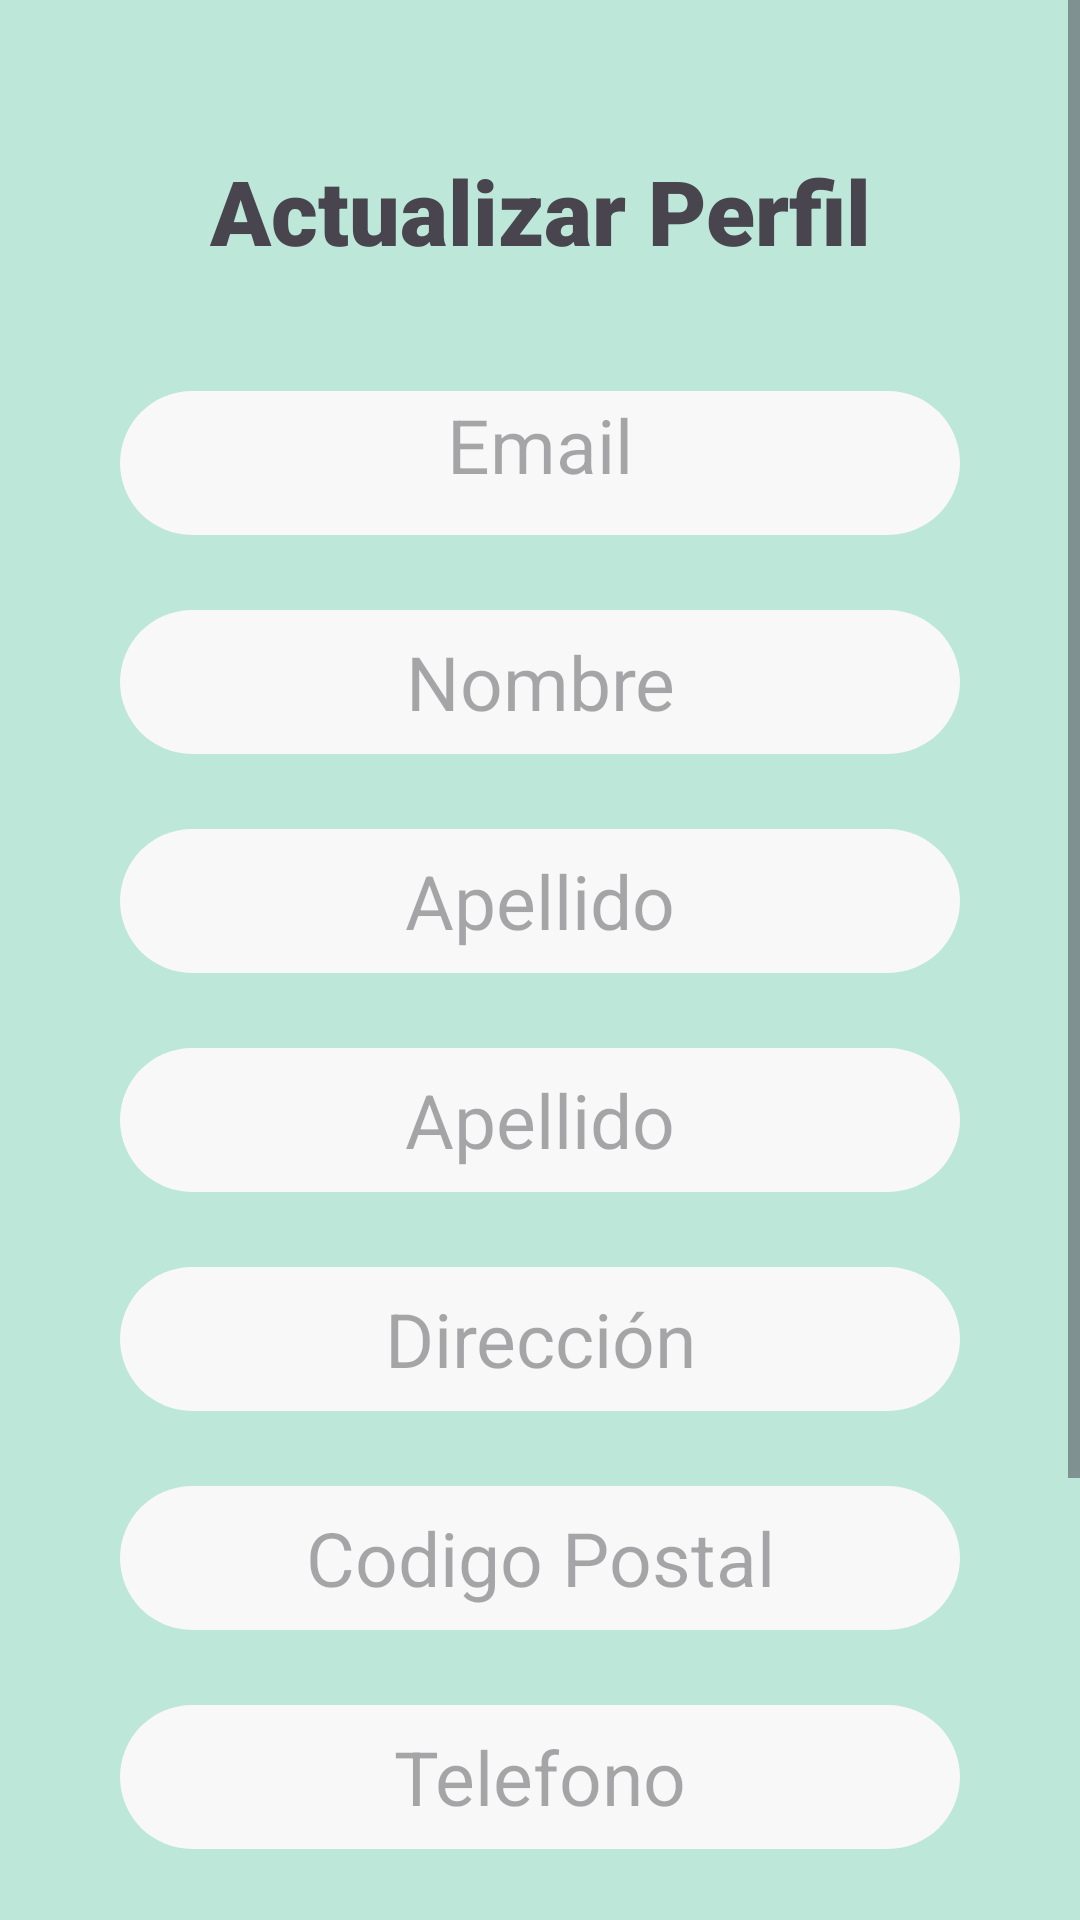

Layout XML and referenced resources for this Android screen:
<!-- AndroidManifest.xml: application theme Theme.ViroDevDb -->
<!-- res/layout/activity_actualiza_perfil.xml -->
<?xml version="1.0" encoding="utf-8"?>
<androidx.constraintlayout.widget.ConstraintLayout xmlns:android="http://schemas.android.com/apk/res/android"
    xmlns:app="http://schemas.android.com/apk/res-auto"
    xmlns:tools="http://schemas.android.com/tools"
    android:id="@+id/main"
    android:layout_width="match_parent"
    android:layout_height="match_parent"
    android:background="@color/background"
    tools:context=".ActualizaPerfilActivity">

    <ScrollView
        android:layout_width="match_parent"
        android:layout_height="match_parent">

        <LinearLayout
            android:layout_width="match_parent"
            android:layout_height="wrap_content"
            android:orientation="vertical" >

            <TextView
                android:id="@+id/ActualizarPerfil"
                android:layout_width="match_parent"
                android:layout_height="wrap_content"
                android:layout_marginTop="50dp"
                android:layout_marginBottom="40dp"
                android:fontFamily="sans-serif-black"
                android:text="@string/actualizarPerfil"
                android:textAlignment="center"
                android:textSize="30sp" />

            <TextView
                android:id="@+id/textViewTitulo"
                android:layout_width="match_parent"
                android:layout_height="wrap_content"
                android:layout_marginBottom="25dp"
                android:background="@drawable/redondeo_bordes"
                android:layout_marginStart="@dimen/margin_left_crear_perfil"
                android:layout_marginEnd="@dimen/margin_righ_crear_perfil"
                android:hint="@string/email"
                android:minHeight="48dp"
                android:textAlignment="center"
                android:textSize="25sp" />

            <EditText
                android:id="@+id/textViewNombre"
                android:layout_width="match_parent"
                android:layout_height="wrap_content"
                android:layout_marginBottom="25dp"
                android:layout_marginStart="@dimen/margin_left_crear_perfil"
                android:layout_marginEnd="@dimen/margin_righ_crear_perfil"
                android:autofillHints=""
                android:background="@drawable/redondeo_bordes"
                android:hint="@string/nombre"
                android:inputType="textPersonName"
                android:minHeight="48dp"
                android:textAlignment="center"
                android:textSize="25sp" />

            <EditText
                android:id="@+id/textViewApellidos"
                android:layout_width="match_parent"
                android:layout_height="wrap_content"
                android:layout_marginBottom="25dp"
                android:autofillHints="@string/apellido"
                android:background="@drawable/redondeo_bordes"
                android:layout_marginStart="@dimen/margin_left_crear_perfil"
                android:layout_marginEnd="@dimen/margin_righ_crear_perfil"
                android:hint="@string/apellido"
                android:inputType="textPersonName"
                android:minHeight="48dp"
                android:textAlignment="center"
                android:textSize="25sp" />

            <EditText
                android:id="@+id/textViewDniCif"
                android:layout_width="match_parent"
                android:layout_height="wrap_content"
                android:layout_marginBottom="25dp"
                android:autofillHints="@string/apellido"
                android:background="@drawable/redondeo_bordes"
                android:layout_marginStart="@dimen/margin_left_crear_perfil"
                android:layout_marginEnd="@dimen/margin_righ_crear_perfil"
                android:hint="@string/apellido"
                android:inputType="textPersonName"
                android:minHeight="48dp"
                android:textAlignment="center"
                android:textSize="25sp" />

            <EditText
                android:id="@+id/textViewDireccion"
                android:layout_width="match_parent"
                android:layout_height="wrap_content"
                android:layout_marginBottom="25dp"
                android:background="@drawable/redondeo_bordes"
                android:layout_marginStart="@dimen/margin_left_crear_perfil"
                android:layout_marginEnd="@dimen/margin_righ_crear_perfil"
                android:hint="@string/direccion"
                android:inputType="text"
                android:minHeight="48dp"
                android:textAlignment="center"
                android:textSize="25sp" />

            <EditText
                android:id="@+id/textViewCp"
                android:layout_width="match_parent"
                android:layout_height="wrap_content"
                android:layout_marginBottom="25dp"
                android:layout_marginStart="@dimen/margin_left_crear_perfil"
                android:layout_marginEnd="@dimen/margin_righ_crear_perfil"
                android:autofillHints="postalCode"
                android:background="@drawable/redondeo_bordes"
                android:hint="@string/cp"
                android:inputType="number"
                android:minHeight="48dp"
                android:textAlignment="center"
                android:textSize="25sp" />

            <EditText
                android:id="@+id/textViewTelefono"
                android:layout_width="match_parent"
                android:layout_height="wrap_content"
                android:layout_marginBottom="25dp"
                android:layout_marginStart="@dimen/margin_left_crear_perfil"
                android:layout_marginEnd="@dimen/margin_righ_crear_perfil"
                android:autofillHints="phone"
                android:background="@drawable/redondeo_bordes"
                android:hint="@string/telefono"
                android:inputType="phone"
                android:minHeight="48dp"
                android:textAlignment="center"
                android:textSize="25sp" />
            <FrameLayout
                android:layout_width="match_parent"
                android:layout_height="75dp"
                android:layout_marginTop="15dp"
                android:layout_marginBottom="25dp">
                <Button
                    android:id="@+id/btnGuardarActualizaPerfil"
                    android:layout_width="match_parent"
                    android:layout_height="65dp"
                    android:layout_marginTop="15dp"
                    android:layout_marginBottom="25dp"
                    android:backgroundTint="@color/colorBoton"
                    android:layout_marginStart="@dimen/margin_left_crear_perfil"
                    android:layout_marginEnd="@dimen/margin_righ_crear_perfil"
                    android:text="@string/guardar"
                    android:alpha="0"/>

                <ImageView
                    android:id="@+id/guardar"
                    android:layout_width="380dp"
                    android:layout_marginStart="20dp"
                    android:layout_height="wrap_content"
                    android:contentDescription="@string/guardar"
                    app:srcCompat="@mipmap/save_product_round" />
            </FrameLayout>
            <FrameLayout
                android:layout_width="match_parent"
                android:layout_height="match_parent">
                <Button
                    android:id="@+id/btnCancelarActualizaPerfil"
                    android:layout_width="match_parent"
                    android:layout_height="50dp"
                    android:layout_marginTop="25dp"
                    android:backgroundTint="@color/botonCancelar"
                    android:alpha="0"
                    android:text="@string/cancel" />
                <ImageView
                    android:id="@+id/menu"
                    android:layout_width="match_parent"
                    android:layout_height="60dp"
                    android:layout_marginTop="15dp"
                    android:contentDescription="@string/Menu"
                    app:srcCompat="@mipmap/menu_product_round" />
            </FrameLayout>
        </LinearLayout>
    </ScrollView>

</androidx.constraintlayout.widget.ConstraintLayout>
<!-- resources referenced by this layout -->
<resources>
  <color name="background">#BCE7D9</color>
  <color name="botonCancelar">#9ADE1B1B</color>
  <color name="colorBoton">#4C5175</color>
  <dimen name="margin_left_crear_perfil">40dp</dimen>
  <dimen name="margin_righ_crear_perfil">40dp</dimen>
  <!-- drawable redondeo_bordes (drawable) -->
  <?xml version="1.0" encoding="utf-8"?>
  <shape xmlns:android="http://schemas.android.com/apk/res/android" >
      <solid android:color="#F8F8F8"/>
      <padding android:left="1dp"
          android:top="1dp"
          android:right="1dp"
          android:bottom="1dp"/>
      <corners android:radius="100px"/>
  </shape>
  <!-- mipmap save_product_round (mipmap-anydpi-v26) -->
  <?xml version="1.0" encoding="utf-8"?>
  <adaptive-icon xmlns:android="http://schemas.android.com/apk/res/android">
      <background android:drawable="@color/save_product_background"/>
      <foreground android:drawable="@mipmap/save_product_foreground"/>
  </adaptive-icon>
  <string name="Menu">Menú</string>
  <string name="actualizarPerfil">Actualizar Perfil</string>
  <string name="apellido">Apellido</string>
  <string name="cancel">Cancelar</string>
  <string name="cp">Codigo Postal</string>
  <string name="direccion">Dirección</string>
  <string name="email">Email</string>
  <string name="guardar">Guardar</string>
  <string name="nombre">Nombre</string>
  <string name="telefono">Telefono</string>
  <style name="Theme.ViroDevDb" parent="Base.Theme.ViroDevDb" />
  <color name="save_product_background">#BCE7D9</color>
  <style name="Base.Theme.ViroDevDb" parent="Theme.Material3.DayNight.NoActionBar">
          
      </style>
</resources>
